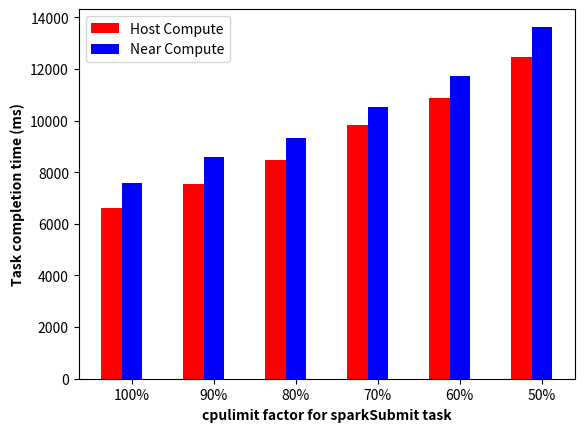

This figure's Python source:
import matplotlib.pyplot as plt
key = ["100%", "90%", "80%", "70%", "60%", "50%"]
host1 = [6615,7619,8285,9885,10928,12873]
host2 = [6616,7474,8630,9730,10831,12012]
host = [(x+y)/2 for x,y in zip(host1,host2)]
print(host)
nearComp1 = [7567,8786,9138,10228,12244,14005]
nearComp2 = [7567,8383,9533,10792,11202,13259]
nearComp = [(x+y)/2 for x,y in zip(nearComp1,nearComp2)]
print(nearComp)
barwidth = 0.25
#fig = plt.subplots(figsize=(12,8))
br1 = [1,2,3,4,5,6]
br2 = [x + barwidth for x in br1]
plt.bar(br1, host, color='r', width=barwidth, label='Host Compute')
plt.bar(br2, nearComp, color='b', width=barwidth, label='Near Compute')
plt.xlabel('cpulimit factor for sparkSubmit task', fontweight='bold')
plt.ylabel('Task completion time (ms)', fontweight='bold')
plt.xticks([r + barwidth for r in [1,2,3,4,5,6]], key)
plt.legend()
plt.show()
